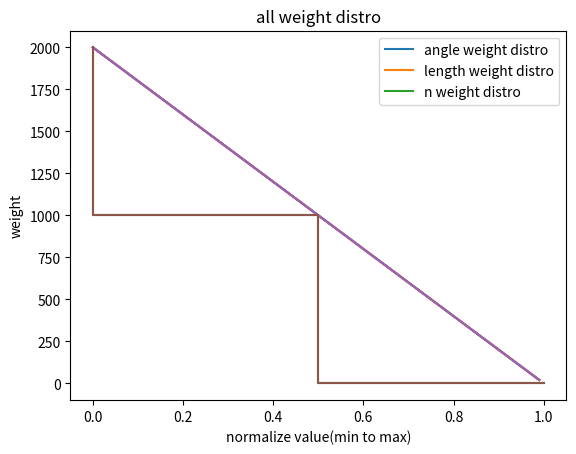

Here is the Python script that generated this plot:
import matplotlib.pyplot as plt
import numpy as np

# angle = np.arange(0,np.pi/2,0.1)
# angle_weight = -angle*1273 + 2000

# length = np.arange(0,2000,1)
# length_weight = - length + 2000

# n = np.array([0,1,2])
# n_weight = -n*1000 + 2000

#normalize x axis
angle = np.arange(0,1,0.01)
angle_weight = -angle*1273*(np.pi/2) + 2000

length = np.arange(0,1,0.01)
length_weight = - length*2000 + 2000

n = np.array([0,1/2,1])
n_weight = -n*2000 + 2000

plt.title("angle weight distro")
plt.xlabel("angle in radian/(pi/2)")
plt.ylabel("weight")
plt.plot(angle, angle_weight)
plt.show()

plt.title("length weight distro")
plt.xlabel("length in pixel/2000")
plt.ylabel("weight")
plt.plot(length,length_weight)
plt.show()

plt.title("n weight distro")
plt.xlabel("number of interrupting balls/2")
plt.ylabel("weight")
plt.step(n, n_weight)
plt.show()

plt.title("all weight distro")
plt.xlabel("normalize value(min to max)")
plt.ylabel("weight")
plt.plot(angle, angle_weight)
plt.plot(length,length_weight)
plt.step(n, n_weight)
plt.legend(['angle weight distro', 'length weight distro', 'n weight distro']) 
plt.show()